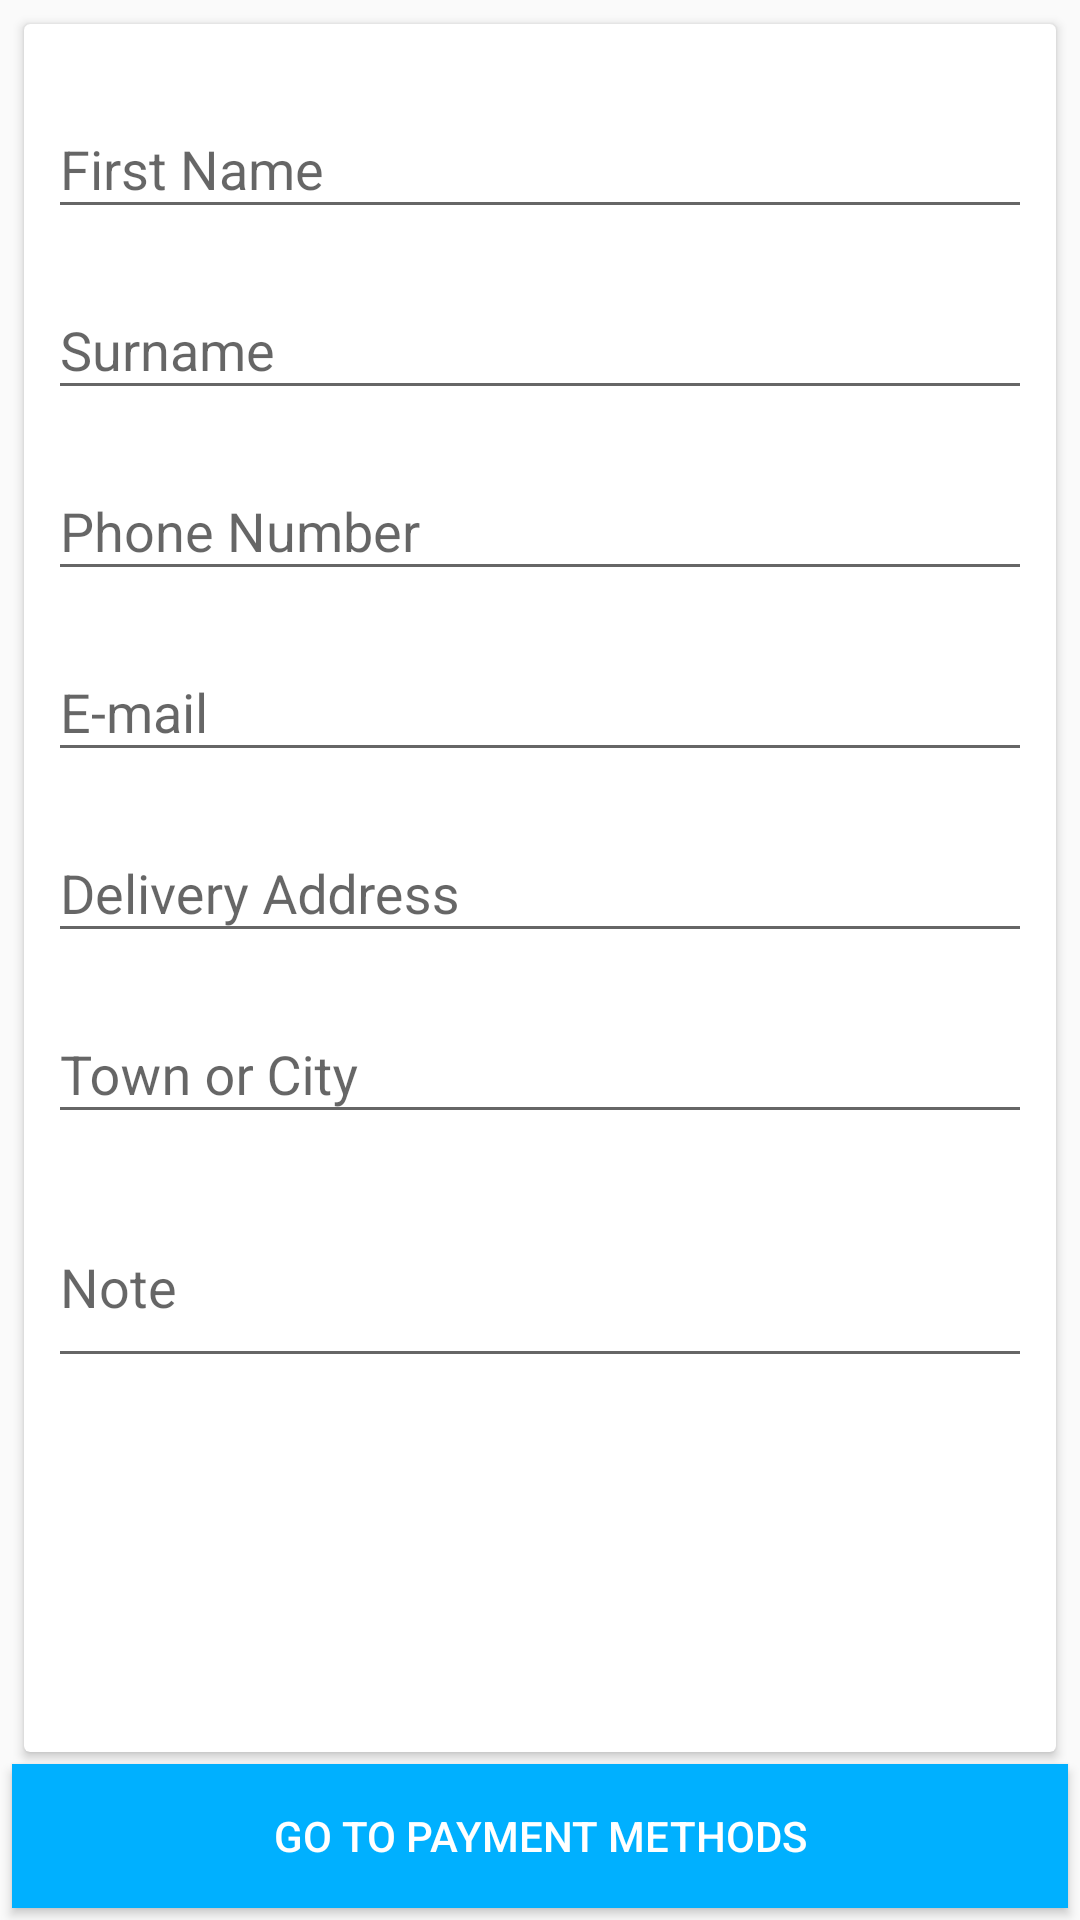

Here is an Android app screen rendered from its layout file. Give the layout XML and the strings, colors and styles it references.
<!-- AndroidManifest.xml: activity theme AppTheme -->
<!-- res/layout/fragment_billing_details.xml -->
<LinearLayout xmlns:android="http://schemas.android.com/apk/res/android"
    xmlns:tools="http://schemas.android.com/tools"
    android:layout_width="match_parent"
    android:layout_height="match_parent"
    android:orientation="vertical"
    tools:context="com.plexosysconsult.hellomartmobile.BillingDetailsFragment">

    <android.support.v7.widget.CardView
        android:layout_width="match_parent"
        android:layout_height="0dp"
        android:layout_marginLeft="8dp"
        android:layout_marginRight="8dp"
        android:layout_marginTop="8dp"
        android:layout_weight="1">


        <ScrollView
            android:layout_width="match_parent"
            android:layout_height="match_parent"

            android:orientation="vertical">

            <LinearLayout
                android:layout_width="match_parent"
                android:layout_height="wrap_content"
                android:orientation="vertical"
                android:padding="8dp">


                <android.support.design.widget.TextInputLayout
                    android:id="@+id/til_firstname"
                    android:layout_width="match_parent"
                    android:layout_height="wrap_content"
                    android:layout_marginTop="8dp">

                    <EditText
                        android:layout_width="match_parent"
                        android:layout_height="wrap_content"
                        android:ems="10"
                        android:hint="First Name"
                        android:inputType="textCapWords" />


                </android.support.design.widget.TextInputLayout>

                <android.support.design.widget.TextInputLayout
                    android:id="@+id/til_surname"
                    android:layout_width="match_parent"
                    android:layout_height="wrap_content"
                    android:layout_marginTop="8dp">

                    <EditText
                        android:layout_width="match_parent"
                        android:layout_height="wrap_content"
                        android:ems="10"
                        android:hint="Surname"
                        android:inputType="textCapWords" />


                </android.support.design.widget.TextInputLayout>


                <android.support.design.widget.TextInputLayout
                    android:id="@+id/til_phone_number"
                    android:layout_width="match_parent"
                    android:layout_height="wrap_content"
                    android:layout_marginTop="8dp">

                    <EditText
                        android:layout_width="match_parent"
                        android:layout_height="wrap_content"
                        android:ems="10"
                        android:hint="Phone Number"
                        android:inputType="phone" />


                </android.support.design.widget.TextInputLayout>

                <android.support.design.widget.TextInputLayout
                    android:id="@+id/til_email"
                    android:layout_width="match_parent"
                    android:layout_height="wrap_content"
                    android:layout_marginTop="8dp">

                    <EditText
                        android:layout_width="match_parent"
                        android:layout_height="wrap_content"
                        android:ems="10"
                        android:hint="E-mail"
                        android:inputType="textEmailAddress" />


                </android.support.design.widget.TextInputLayout>

                <android.support.design.widget.TextInputLayout
                    android:id="@+id/til_address_line_1"
                    android:layout_width="match_parent"
                    android:layout_height="wrap_content"
                    android:layout_marginTop="8dp">

                    <EditText
                        android:layout_width="match_parent"
                        android:layout_height="wrap_content"
                        android:ems="10"
                        android:hint="Delivery Address"
                        android:inputType="textMultiLine"
                        android:maxLines="5"
                        android:minLines="1"
                        android:scrollbars="vertical" />


                </android.support.design.widget.TextInputLayout>

                <android.support.design.widget.TextInputLayout
                    android:id="@+id/til_city_town"
                    android:layout_width="match_parent"
                    android:layout_height="wrap_content"
                    android:layout_marginTop="8dp">

                    <EditText
                        android:layout_width="match_parent"
                        android:layout_height="wrap_content"
                        android:ems="10"
                        android:hint="Town or City"
                        android:inputType="textMultiLine"
                        android:maxLines="5"
                        android:minLines="1"
                        android:scrollbars="vertical" />


                </android.support.design.widget.TextInputLayout>

                <android.support.design.widget.TextInputLayout
                    android:id="@+id/til_order_notes"
                    android:layout_width="match_parent"
                    android:layout_height="wrap_content"
                    android:layout_marginTop="8dp">

                    <EditText
                        android:layout_width="match_parent"
                        android:layout_height="wrap_content"
                        android:ems="10"
                        android:hint="Note"
                        android:inputType="textMultiLine"
                        android:maxLines="5"
                        android:minLines="2"
                        android:scrollbars="vertical" />


                </android.support.design.widget.TextInputLayout>

                <CheckBox
                    android:id="@+id/cb_create_account"
                    android:layout_width="wrap_content"
                    android:layout_height="wrap_content"
                    android:layout_marginTop="8dp"
                    android:text="Create Account"
                    android:visibility="gone"/>

                <android.support.design.widget.TextInputLayout
                    android:id="@+id/til_password"
                    android:layout_width="match_parent"
                    android:layout_height="wrap_content"
                    android:layout_marginTop="8dp"
                    android:visibility="gone">

                    <EditText
                        android:layout_width="match_parent"
                        android:layout_height="wrap_content"
                        android:hint="Password"
                        android:inputType="textPassword" />


                </android.support.design.widget.TextInputLayout>

                <android.support.design.widget.TextInputLayout
                    android:id="@+id/til_reenter_password"
                    android:layout_width="match_parent"
                    android:layout_height="wrap_content"
                    android:layout_marginTop="8dp"
                    android:visibility="gone">

                    <EditText
                        android:layout_width="match_parent"
                        android:layout_height="wrap_content"
                        android:hint="Re-enter Password"
                        android:inputType="textPassword" />


                </android.support.design.widget.TextInputLayout>


            </LinearLayout>


        </ScrollView>
    </android.support.v7.widget.CardView>


    <Button
        android:id="@+id/b_go_to_payment_methods"
        android:layout_width="match_parent"
        android:layout_height="wrap_content"
        android:layout_margin="4dp"
        android:background="@color/colorAccent"
        android:text="Go to Payment Methods"
        android:textColor="#FFFFFF" />

</LinearLayout>
<!-- resources referenced by this layout -->
<resources>
  <color name="colorAccent">#00b0ff</color>
  <style name="AppTheme" parent="Theme.AppCompat.Light.NoActionBar">
          
          <item name="colorPrimary">@color/colorPrimary</item>
          <item name="colorPrimaryDark">@color/colorPrimaryDark</item>
          <item name="colorAccent">@color/colorAccent</item>
  
      </style>
  <color name="colorPrimary">#ff9800</color>
  <color name="colorPrimaryDark">#f57c00</color>
</resources>
